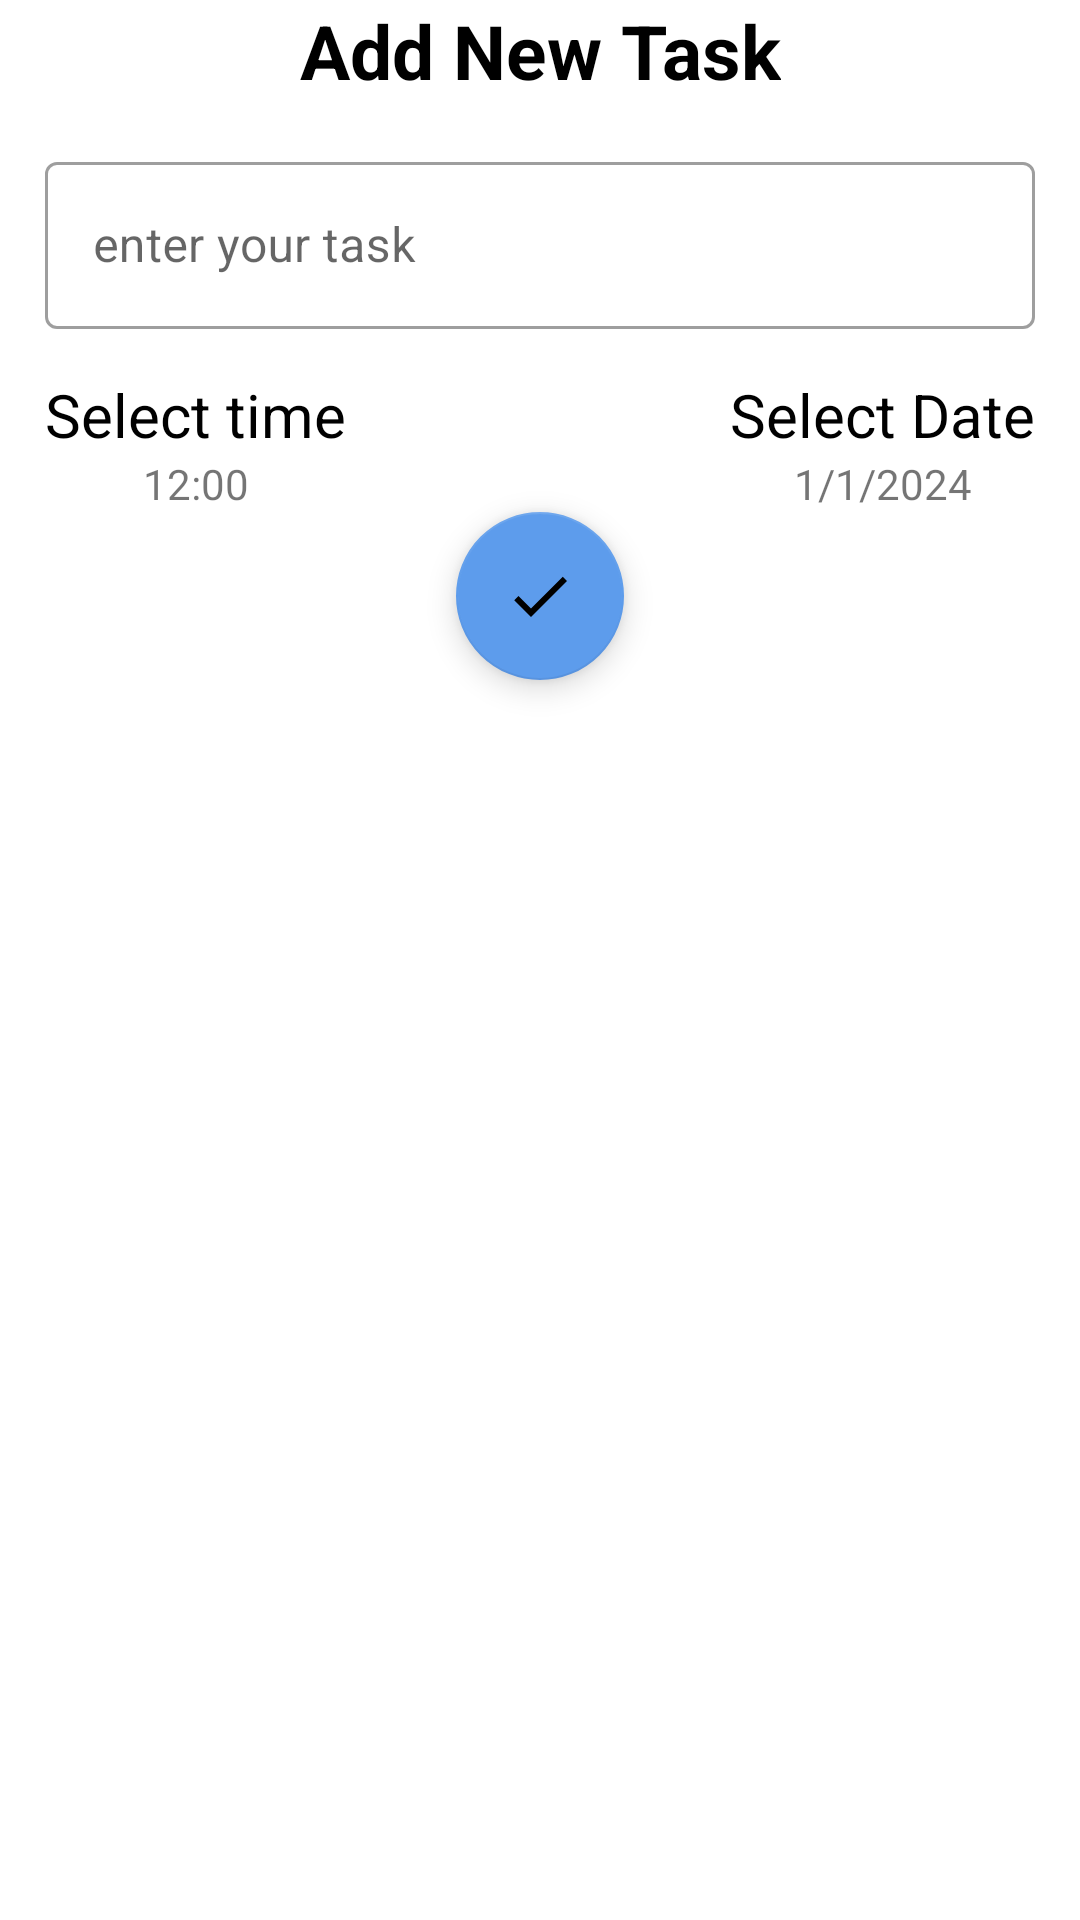

Here is an Android app screen rendered from its layout file. Give the layout XML and the strings, colors and styles it references.
<!-- AndroidManifest.xml: application theme Theme.ToDoList -->
<!-- res/layout/fragment_new_todo.xml -->
<?xml version="1.0" encoding="utf-8"?>
<androidx.constraintlayout.widget.ConstraintLayout xmlns:android="http://schemas.android.com/apk/res/android"
    xmlns:app="http://schemas.android.com/apk/res-auto"
    xmlns:tools="http://schemas.android.com/tools"
    android:layout_width="match_parent"
    android:layout_height="match_parent">

    <TextView
        android:id="@+id/tv_add_new_task"
        android:layout_width="wrap_content"
        android:layout_height="wrap_content"
        android:text="@string/add_new_task"
        android:textColor="@color/AddNewTask_text_color"
        android:textSize="25sp"
        android:textStyle="bold"
        app:layout_constraintEnd_toEndOf="parent"
        app:layout_constraintStart_toStartOf="parent"
        app:layout_constraintTop_toTopOf="parent"

        />

    <com.google.android.material.textfield.TextInputLayout
        android:id="@+id/Til_enter_task"
        style="@style/Widget.MaterialComponents.TextInputLayout.OutlinedBox"
        android:layout_width="match_parent"
        android:layout_height="wrap_content"
        android:layout_marginVertical="15dp"
        app:layout_constraintEnd_toEndOf="parent"
        app:layout_constraintStart_toStartOf="parent"
        app:layout_constraintTop_toBottomOf="@id/tv_add_new_task"
        android:layout_marginHorizontal="15dp">


        <com.google.android.material.textfield.TextInputEditText
            android:id="@+id/Tiet_enter_task"
            android:layout_width="match_parent"
            android:layout_height="wrap_content"

            android:hint="@string/enter_your_task"

            />
    </com.google.android.material.textfield.TextInputLayout>

    <TextView
        android:id="@+id/tv_select_time"
        android:layout_width="wrap_content"
        android:layout_height="wrap_content"
        android:layout_marginVertical="15dp"
        android:layout_marginHorizontal="15dp"

        android:text="@string/select_time"
        android:textColor="@color/selectTimeColor"
        android:textSize="20sp"
        app:layout_constraintStart_toStartOf="parent"
        app:layout_constraintTop_toBottomOf="@id/Til_enter_task"

        />


    <TextView
        android:id="@+id/tv_time"
        android:layout_width="wrap_content"
        android:layout_height="wrap_content"
        android:text="12:00"
        app:layout_constraintEnd_toEndOf="@id/tv_select_time"
        app:layout_constraintStart_toStartOf="@id/tv_select_time"
        app:layout_constraintTop_toBottomOf="@id/tv_select_time" />

    <TextView
        android:id="@+id/tv_select_date"
        android:layout_width="wrap_content"
        android:layout_height="wrap_content"
        android:layout_marginVertical="15dp"
        android:layout_marginHorizontal="15dp"

        android:text="@string/select_date"
        android:textColor="@color/selectTimeColor"
        android:textSize="20sp"
        app:layout_constraintEnd_toEndOf="parent"
        app:layout_constraintTop_toBottomOf="@id/Til_enter_task"

        />

    <TextView
        android:id="@+id/tv_date"
        android:layout_width="wrap_content"
        android:layout_height="wrap_content"
        android:text="1/1/2024"
        app:layout_constraintEnd_toEndOf="@id/tv_select_date"
       app:layout_constraintStart_toStartOf="@id/tv_select_date"
        app:layout_constraintTop_toBottomOf="@id/tv_select_date" />





    <com.google.android.material.floatingactionbutton.FloatingActionButton
        android:id="@+id/fab_save"
        android:layout_width="wrap_content"
        android:layout_height="wrap_content"
        android:src="@drawable/ic_check"
        app:layout_constraintEnd_toEndOf="parent"
        app:layout_constraintHorizontal_bias="0.5"
        app:layout_constraintStart_toStartOf="parent"
        app:layout_constraintTop_toBottomOf="@id/tv_time"
        />
</androidx.constraintlayout.widget.ConstraintLayout>
<!-- resources referenced by this layout -->
<resources>
  <color name="AddNewTask_text_color">@color/black</color>
  <color name="selectTimeColor">@color/black</color>
  <!-- drawable ic_check (drawable) -->
  <vector xmlns:android="http://schemas.android.com/apk/res/android" android:height="24dp" android:tint="#FFFFFF" android:viewportHeight="24" android:viewportWidth="24" android:width="24dp">
        
      <path android:fillColor="@android:color/white" android:pathData="M9,16.17L4.83,12l-1.42,1.41L9,19 21,7l-1.41,-1.41z" />
  
      
  </vector>
  <string name="add_new_task">Add New Task</string>
  <string name="enter_your_task">enter your task</string>
  <string name="select_date">Select Date</string>
  <string name="select_time">Select time</string>
  <style name="Theme.ToDoList" parent="Base.Theme.ToDoList" />
  <color name="black">#FF000000</color>
  <style name="Base.Theme.ToDoList" parent="Theme.MaterialComponents.Light.NoActionBar">
          
           <item name="colorPrimary">@color/primaryColor</item>
          <item name="colorSecondary">@color/secondaryColor</item>
  
      </style>
  <color name="primaryColor">@color/lightBlue</color>
  <color name="secondaryColor">@color/lightBlue</color>
  <color name="lightBlue">#5D9CEC</color>
</resources>
